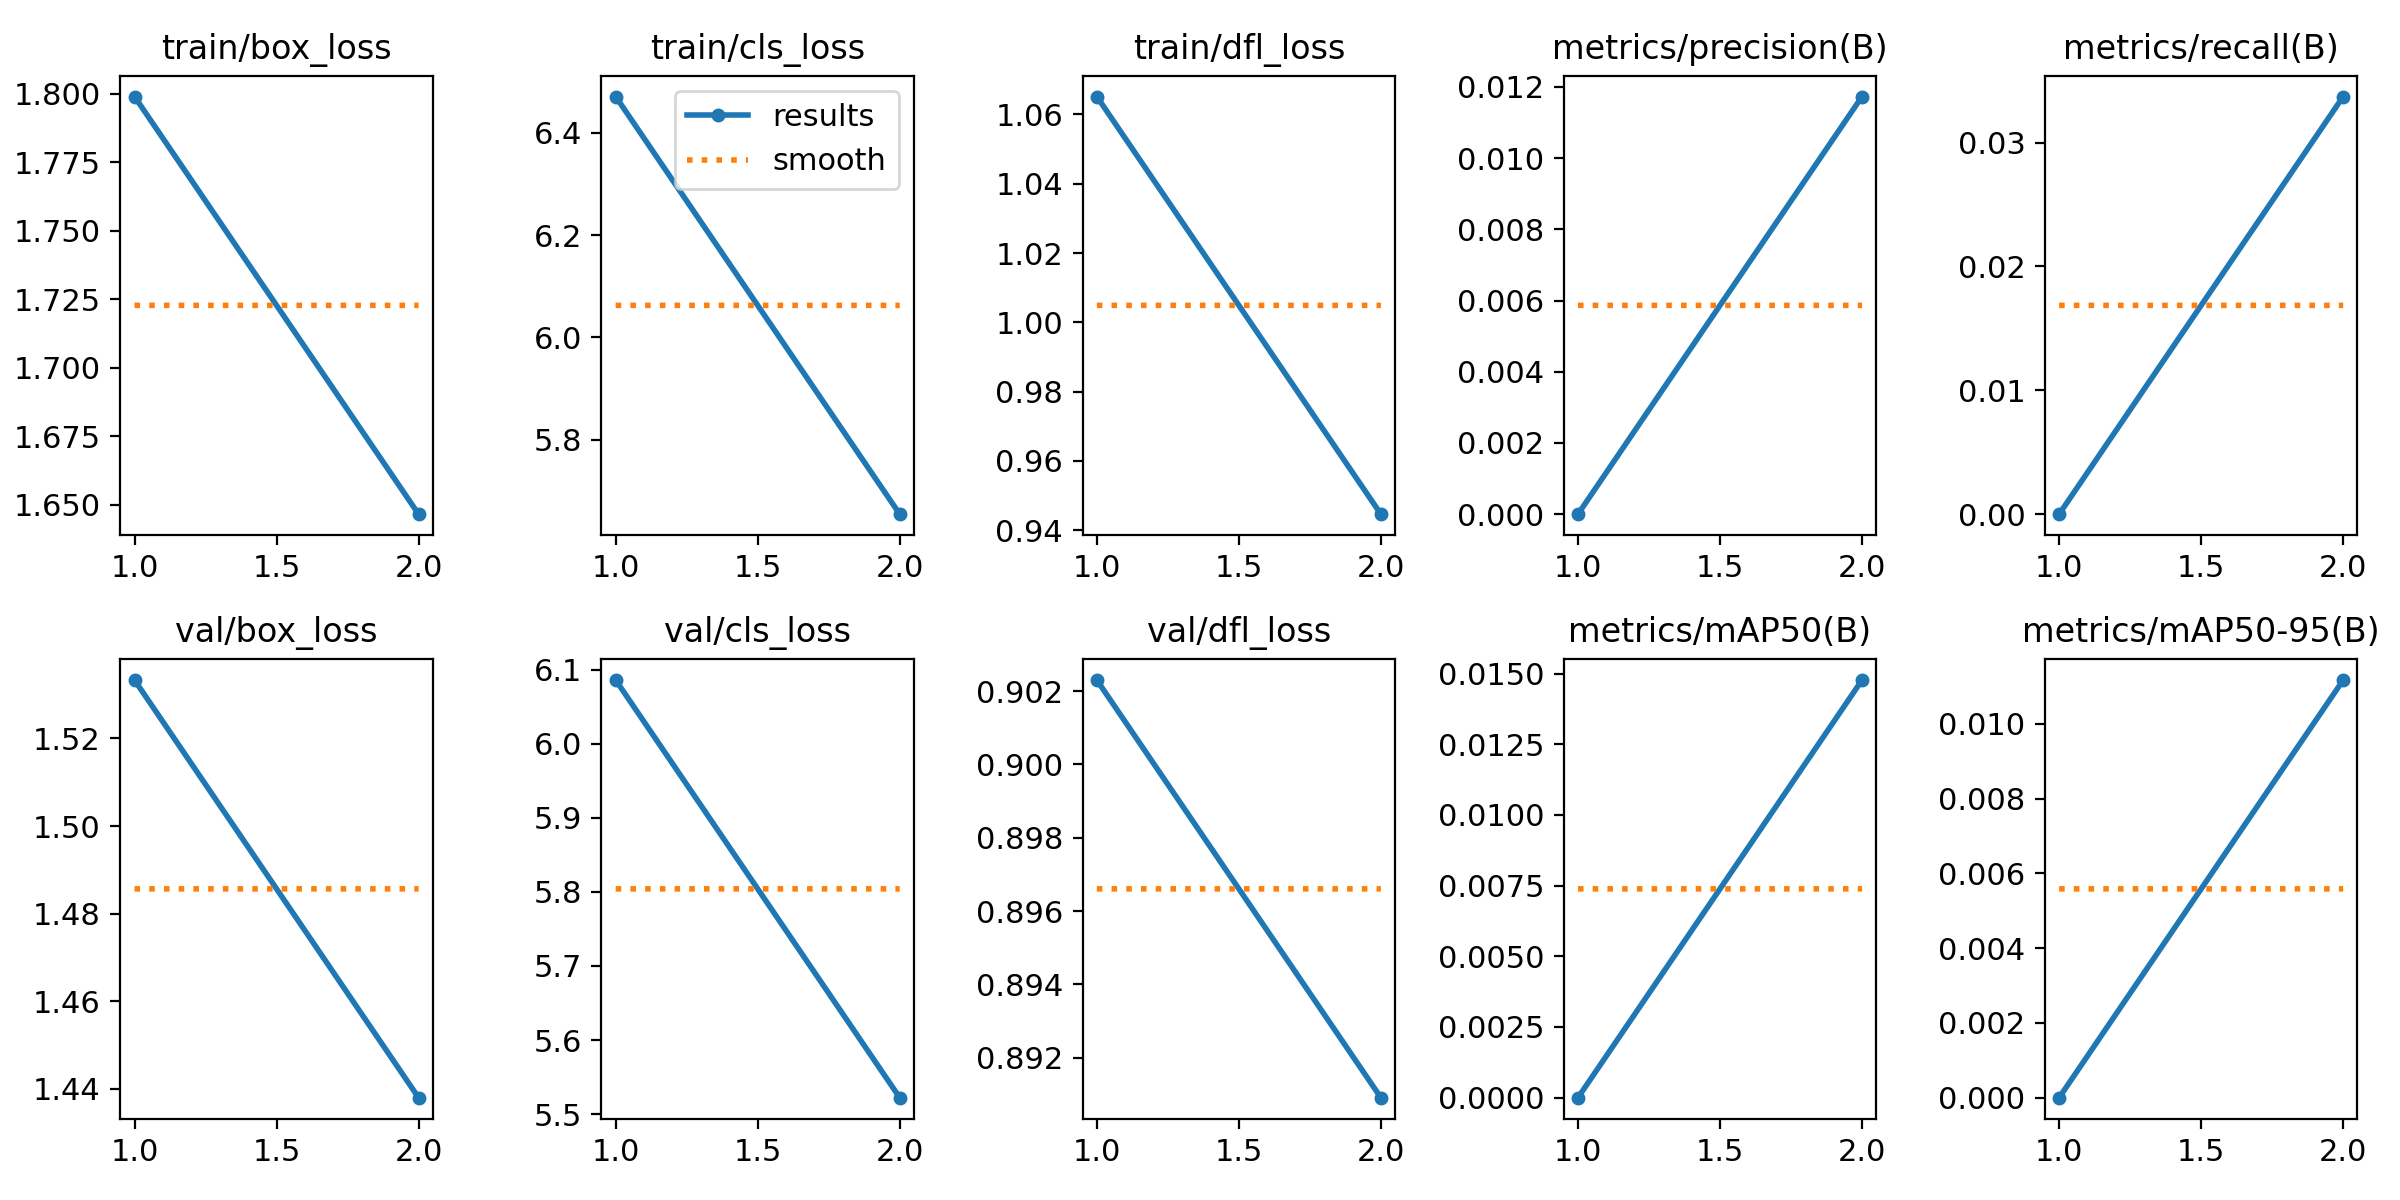

The table this chart was drawn from, first rows:
epoch, time, train/box_loss, train/cls_loss, train/dfl_loss, metrics/precision(B), metrics/recall(B), metrics/mAP50(B), metrics/mAP50-95(B), val/box_loss, val/cls_loss, val/dfl_loss, lr/pg0, lr/pg1, lr/pg2
1, 14.29, 1.799, 6.47, 1.065, 0, 0, 0, 0, 1.533, 6.086, 0.9023, 5.44296e-05, 5.44296e-05, 5.44296e-05
2, 24.05, 1.647, 5.655, 0.9446, 0.01173, 0.03372, 0.01477, 0.01117, 1.438, 5.522, 0.8909, 5.55986e-05, 5.55986e-05, 5.55986e-05
